Run: headless pygame with SDL's dummy video driver; simulated clock (each Clock.tick advances the game by its frame time, no real sleeping); random seed 0; keys injected as events and as key.get_pressed() state; no mouse input.
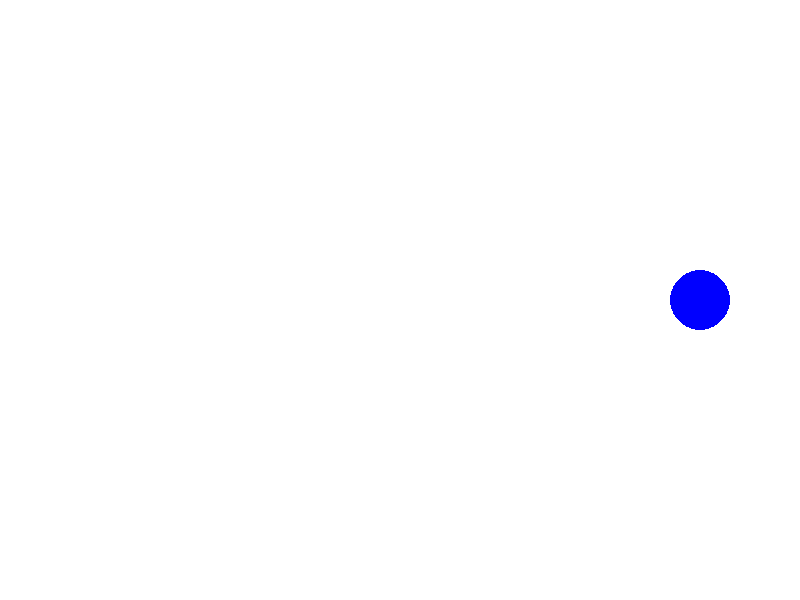
Frame 1 of 4 · flips 1–60 · no input
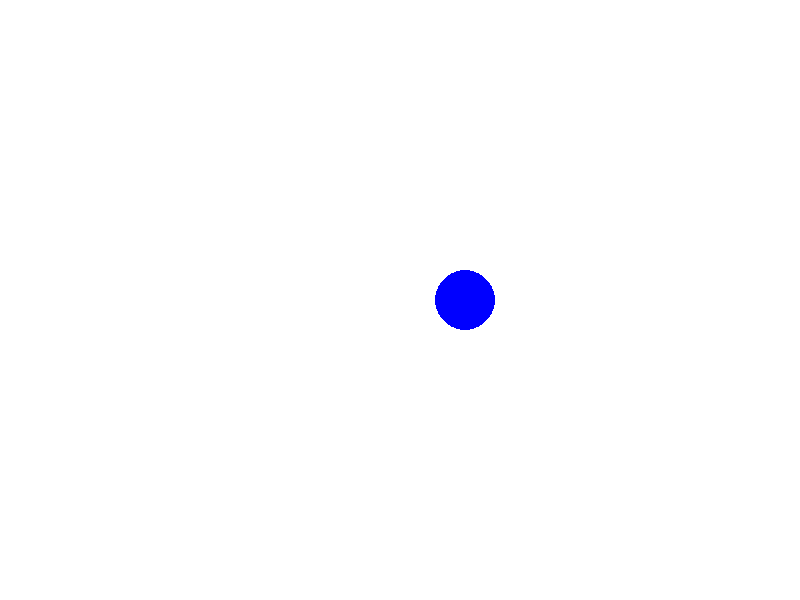
Frame 2 of 4 · flips 61–180 · tapped SPACE, RETURN · held RIGHT (→), D
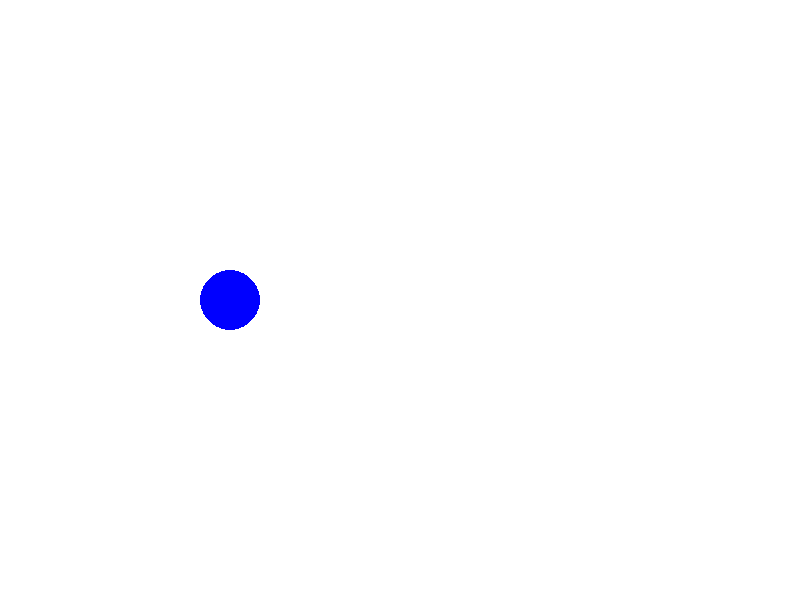
Frame 3 of 4 · flips 181–300 · held DOWN (↓), S
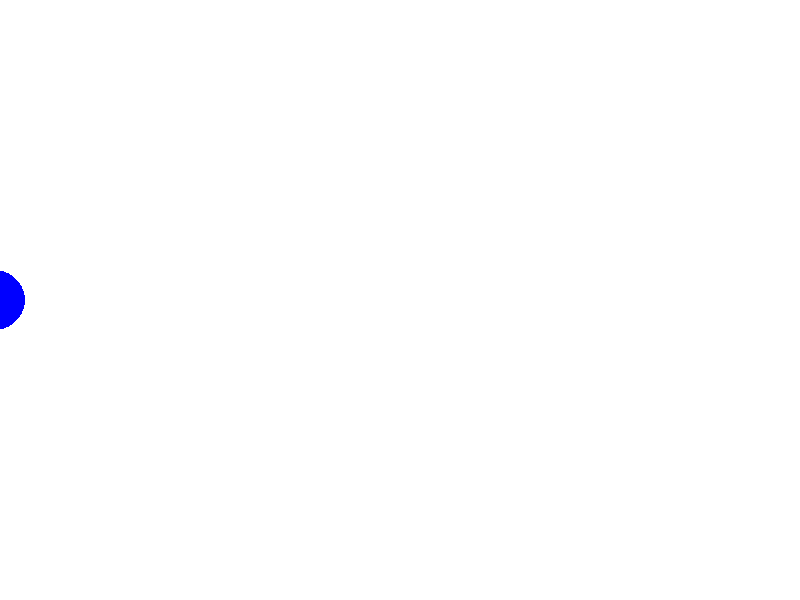
Frame 4 of 4 · flips 301–420 · held LEFT (←), A, UP (↑), W

The pygame program that drew these frames:

import pygame
import sys

# Initialize Pygame
pygame.init()

# Screen settings
width, height = 800, 600
screen = pygame.display.set_mode((width, height))
pygame.display.set_caption("Pygame Example")

# Colors
white = (255, 255, 255)
blue = (0, 0, 255)

# Circle properties
circle_x, circle_y = width // 2, height // 2
circle_radius = 30
circle_speed = 5

# Clock for controlling frame rate
clock = pygame.time.Clock()

# Game loop
while True:
    for event in pygame.event.get():
        if event.type == pygame.QUIT:
            pygame.quit()
            sys.exit()
    
    # Movement logic (circle moves to the right)
    circle_x += circle_speed
    if circle_x > width:
        circle_x = -circle_radius  # Reset position when it goes off-screen
    
    # Clear screen
    screen.fill(white)
    
    # Draw the circle
    pygame.draw.circle(screen, blue, (circle_x, circle_y), circle_radius)
    
    # Update display
    pygame.display.flip()
    
    # Control the frame rate
    clock.tick(60)
